2-way image classification set "dataset" from GitHub (shoaibk-exe/employee-tracking); label vocabulary: empty, occupied.

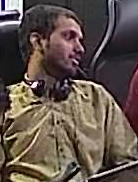
Label: occupied

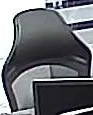
Label: empty

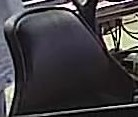
Label: empty

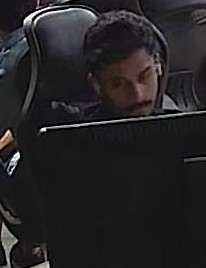
Label: occupied

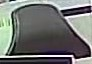
Label: empty

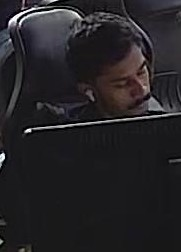
Label: occupied
